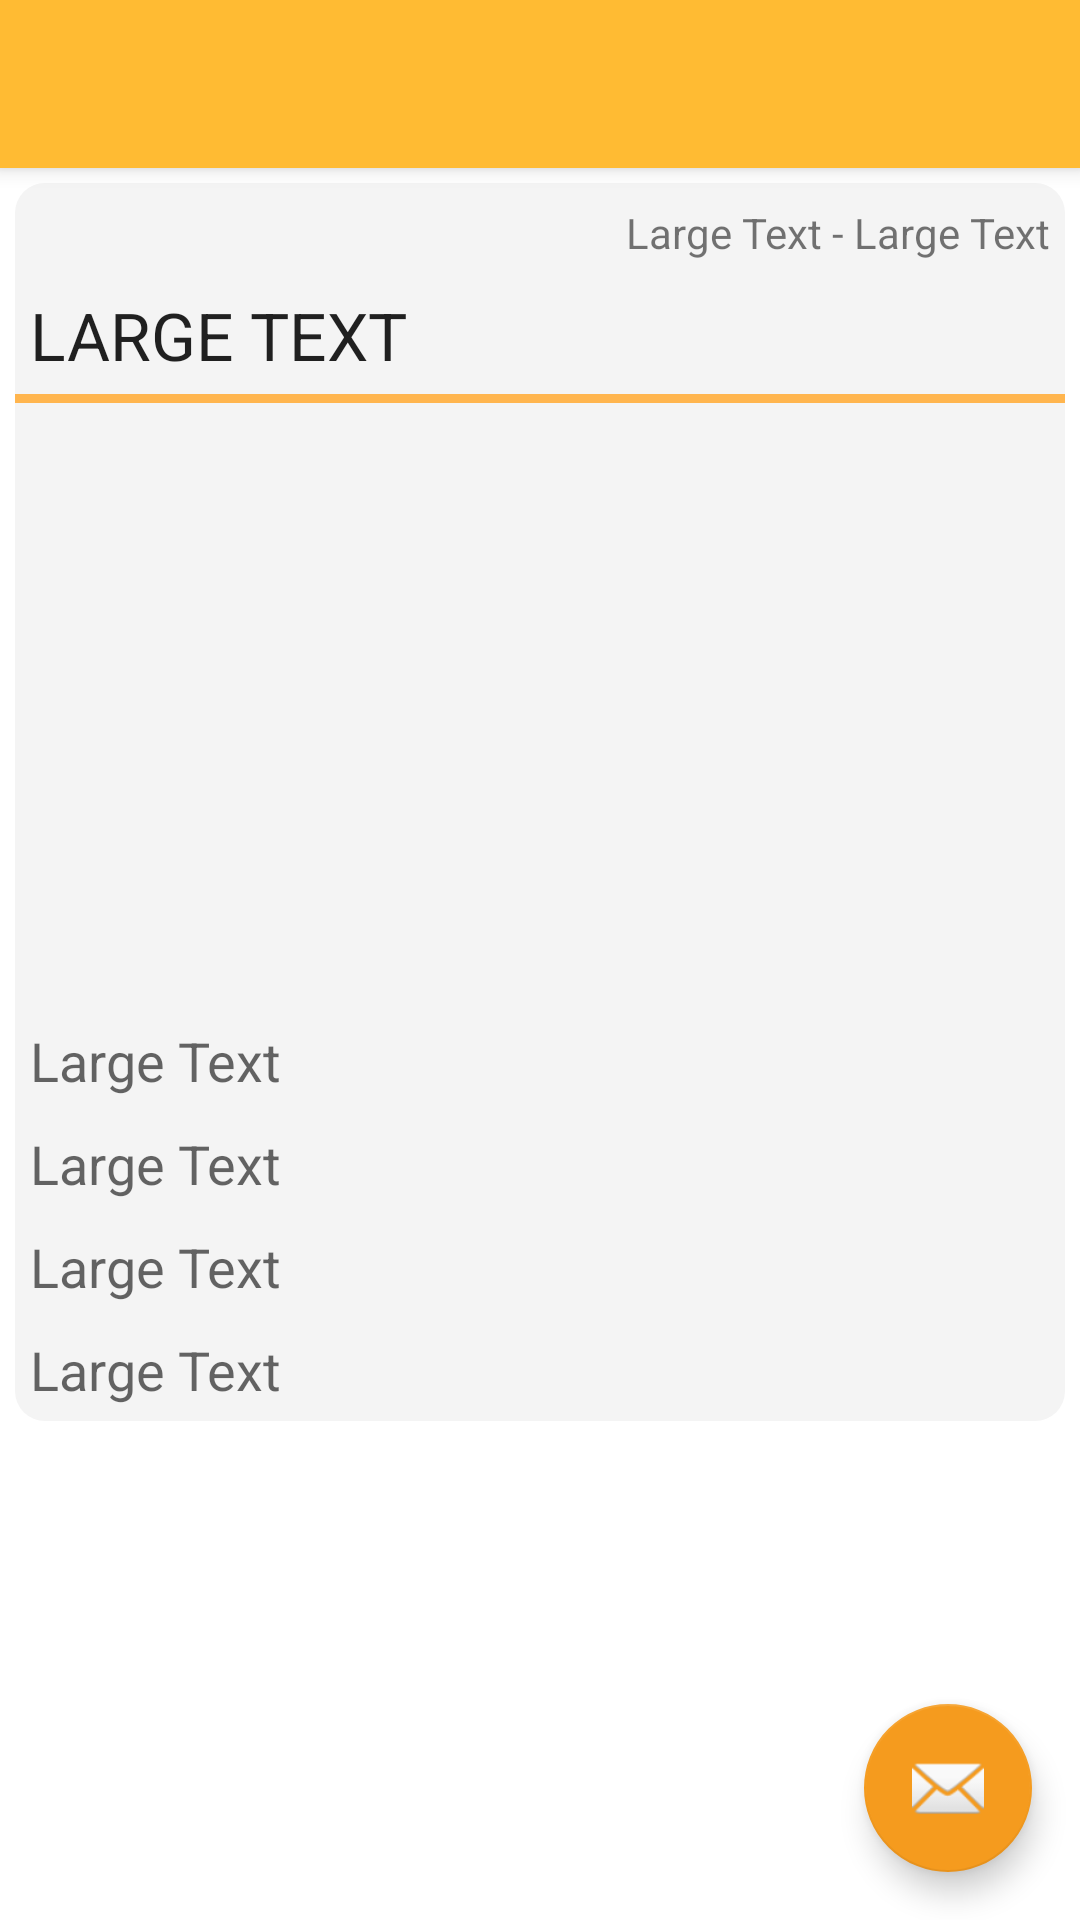

Android layout source for this screen:
<!-- AndroidManifest.xml: application theme Base.AppTheme -->
<!-- res/layout/detail_approval_program_activity.xml -->
<?xml version="1.0" encoding="utf-8"?>
<android.support.design.widget.CoordinatorLayout
    xmlns:android="http://schemas.android.com/apk/res/android"
    xmlns:app="http://schemas.android.com/apk/res-auto"
    xmlns:tools="http://schemas.android.com/tools" android:layout_width="match_parent"
    android:layout_height="match_parent" android:fitsSystemWindows="true">
    <android.support.design.widget.AppBarLayout android:layout_height="wrap_content"
        android:layout_width="match_parent" android:theme="@style/AppTheme.AppBarOverlay">

        <android.support.v7.widget.Toolbar android:id="@+id/toolbar"
            android:layout_width="match_parent" android:layout_height="?attr/actionBarSize"
            android:background="@color/orange" app:popupTheme="@style/AppTheme.PopupOverlay"
            />
    </android.support.design.widget.AppBarLayout>

    <include layout="@layout/detail_approval_program_content" />
    <android.support.design.widget.FloatingActionButton
        android:id="@+id/fabGallery"
        android:layout_width="wrap_content"
        android:layout_height="wrap_content"
        android:layout_gravity="bottom|end"
        android:layout_margin="@dimen/fab_margin"
        app:srcCompat="@android:drawable/ic_dialog_email" />


</android.support.design.widget.CoordinatorLayout>
<!-- res/layout/detail_approval_program_content.xml (included above) -->
<?xml version="1.0" encoding="utf-8"?>
<ScrollView xmlns:android="http://schemas.android.com/apk/res/android"
    xmlns:tools="http://schemas.android.com/tools"
    xmlns:app="http://schemas.android.com/apk/res-auto"
    android:layout_width="fill_parent"
    android:layout_height="fill_parent"
    android:padding="5dp"
    app:layout_behavior="@string/appbar_scrolling_view_behavior"
    tools:showIn="@layout/detail_approval_program_activity"
    tools:context=".User_Admin.ApprovalProgramDetail"
    android:background="@color/white">

    <RelativeLayout
        android:layout_width="match_parent"
        android:layout_height="match_parent">

        <LinearLayout
            android:layout_width="fill_parent"
            android:layout_height="wrap_content"
            android:background="@drawable/rounderd_border2"
            android:gravity="left"
            android:orientation="vertical"
            android:id="@+id/linearLayout"
            android:layout_centerHorizontal="true"
            >


            <android.support.v7.widget.LinearLayoutCompat
                android:orientation="horizontal"
                android:layout_width="match_parent"
                android:layout_height="wrap_content"
                android:padding="5dp"
                android:gravity="end"
                >


                <TextView
                    android:layout_width="wrap_content"
                    android:layout_height="wrap_content"
                    android:textAppearance="?android:attr/textAppearanceSmall"
                    android:text="Large Text"
                    android:paddingTop="2dp"
                    android:id="@+id/detail_program_awal" />
                <TextView
                    android:layout_width="wrap_content"
                    android:layout_height="wrap_content"
                    android:paddingTop="2dp"
                    android:textAppearance="?android:attr/textAppearanceSmall"
                    android:text=" - "
                    />
                <TextView
                    android:layout_width="wrap_content"
                    android:layout_height="wrap_content"
                    android:paddingTop="2dp"
                    android:textAppearance="?android:attr/textAppearanceSmall"
                    android:text="Large Text"
                    android:id="@+id/detail_program_akhir" />
            </android.support.v7.widget.LinearLayoutCompat>

            <TextView
                android:textAllCaps="true"
                android:layout_width="wrap_content"
                android:layout_height="wrap_content"
                android:textAppearance="?android:attr/textAppearanceLarge"
                android:text="Large Text"
                android:padding="5dp"
                android:textColor="@color/red_500"
                android:id="@+id/detail_program_nama" />
            <View
                android:padding="5dp"
                android:layout_width="match_parent"
                android:layout_height="3dp"
                android:background="@color/actlighorange"
                android:paddingBottom="8dp" />
            <ImageView
                android:id="@+id/detailapprovalimageview"
                android:background="@drawable/detailmateriimagebackground"
                android:layout_marginTop="2dp"
                android:layout_width="match_parent"
                android:layout_height="200dp" />

            <TextView
                android:inputType="textCapSentences"
                android:padding="5dp"
                android:layout_width="wrap_content"
                android:paddingTop="2dp"
                android:layout_height="wrap_content"
                android:textAppearance="?android:attr/textAppearanceMedium"
                android:text="Large Text"
                android:id="@+id/detail_program_supervisor" />
            <TextView
                android:inputType="textCapSentences"
                android:padding="5dp"
                android:layout_width="wrap_content"
                android:paddingTop="2dp"
                android:layout_height="wrap_content"
                android:textAppearance="?android:attr/textAppearanceMedium"
                android:text="Large Text"
                android:id="@+id/detail_program_lokasi" />
            <TextView
                android:inputType="textCapSentences"
                android:padding="5dp"
                android:layout_width="wrap_content"
                android:paddingTop="2dp"
                android:layout_height="wrap_content"
                android:textAppearance="?android:attr/textAppearanceMedium"
                android:text="Large Text"
                android:id="@+id/detail_program_keterangan" />
            <TextView
                android:inputType="textCapSentences"
                android:padding="5dp"
                android:layout_width="match_parent"
                android:layout_height="wrap_content"
                android:textAppearance="?android:attr/textAppearanceMedium"
                android:textAlignment="gravity"
                android:text="Large Text"
                android:id="@+id/detail_program_deskripsi" />


        </LinearLayout>

    </RelativeLayout>

</ScrollView>
<!-- resources referenced by this layout -->
<resources>
  <color name="actlighorange">#ffb54e</color>
  <item name="orange" type="color">#FFFFBB33</item>
  <color name="white">#ffffff</color>
  <dimen name="fab_margin">16dp</dimen>
  <!-- drawable rounderd_border2 (drawable) -->
  <?xml version="1.0" encoding="utf-8"?>
  <shape xmlns:android="http://schemas.android.com/apk/res/android">
      <corners
          android:bottomLeftRadius="10dp"
          android:bottomRightRadius="10dp"
          android:radius="10dp"/>
  <solid android:color="@color/gray1"/>
      <stroke
  
          android:color="@color/gray3" />
  </shape>
  <style name="AppTheme.AppBarOverlay" parent="ThemeOverlay.AppCompat.Dark.ActionBar" />
  <style name="AppTheme.PopupOverlay" parent="ThemeOverlay.AppCompat.Light" />
  <style name="Base.AppTheme" parent="Theme.AppCompat.Light.DarkActionBar">
          
          <item name="colorPrimary">@color/colorPrimary</item>
          <item name="colorPrimaryDark">@color/colorPrimaryDark</item>
          <item name="colorAccent">@color/colorAccent</item>
      </style>
  <color name="gray1">#f4f4f4</color>
  <color name="gray3">#8b8989</color>
  <color name="colorPrimary">#FFFFBB33</color>
  <color name="colorPrimaryDark">#b76d05</color>
  <color name="colorAccent">#f59b1e</color>
</resources>
